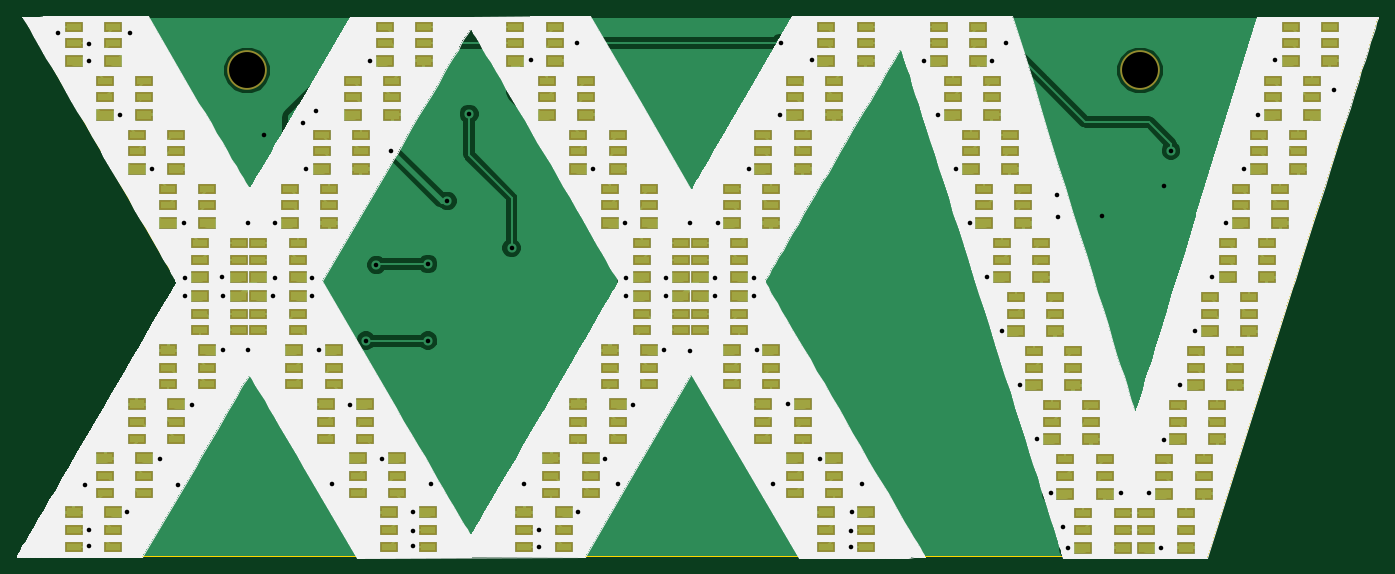
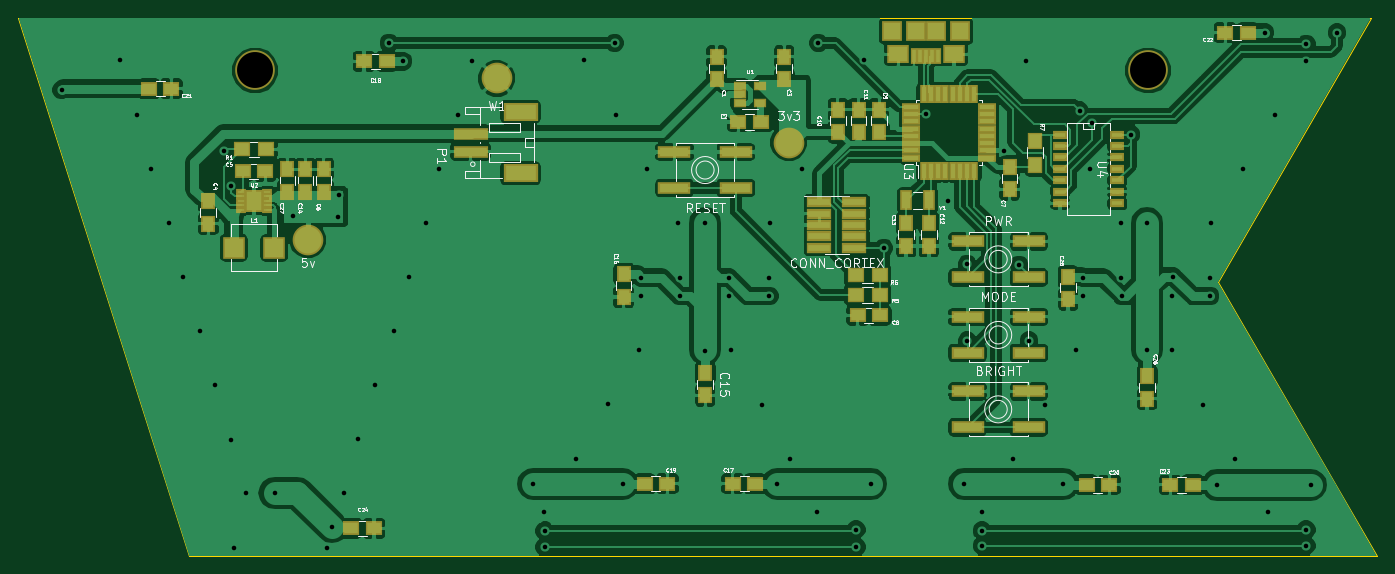
Circuit board: 9 layer files. Board 150.7 x 59.7 mm.
- bottom_copper: dc25badge-B.Cu.gbr (163193 bytes)
- bottom_mask: dc25badge-B.Mask.gbr (5236 bytes)
- bottom_silk: dc25badge-B.SilkS.gbr (50683 bytes)
- outline: dc25badge-Edge.Cuts.gbr (548 bytes)
- top_copper: dc25badge-F.Cu.gbr (299922 bytes)
- top_mask: dc25badge-F.Mask.gbr (9839 bytes)
- top_silk: dc25badge-F.SilkS.gbr (34552 bytes)
- drill: dc25badge-NPTH.drl (179 bytes)
- drill: dc25badge.drl (1630 bytes)

=== bottom_copper: dc25badge-B.Cu.gbr (163193 bytes, source omitted) ===
=== bottom_mask: dc25badge-B.Mask.gbr ===
G04 #@! TF.FileFunction,Soldermask,Bot*
%FSLAX46Y46*%
G04 Gerber Fmt 4.6, Leading zero omitted, Abs format (unit mm)*
G04 Created by KiCad (PCBNEW 4.0.5+dfsg1-4) date Mon May 29 03:33:36 2017*
%MOMM*%
%LPD*%
G01*
G04 APERTURE LIST*
%ADD10C,0.100000*%
%ADD11R,1.650000X1.900000*%
%ADD12R,1.900000X1.650000*%
%ADD13R,3.900000X1.400000*%
%ADD14R,3.800000X2.000000*%
%ADD15R,1.900000X1.700000*%
%ADD16R,1.700000X1.900000*%
%ADD17R,1.460000X1.050000*%
%ADD18R,0.950000X2.000000*%
%ADD19R,2.000000X0.950000*%
%ADD20R,1.543000X0.908000*%
%ADD21C,3.400000*%
%ADD22R,1.400000X2.200000*%
%ADD23C,4.400000*%
%ADD24R,2.400000X2.400000*%
%ADD25R,1.200000X0.680000*%
%ADD26R,2.000000X2.550000*%
%ADD27R,2.800000X1.150000*%
%ADD28R,3.600000X1.400000*%
%ADD29R,0.800000X1.750000*%
%ADD30R,2.500000X2.000000*%
%ADD31R,2.200000X2.300000*%
G04 APERTURE END LIST*
D10*
D11*
X99949000Y-34016000D03*
X99949000Y-31516000D03*
D12*
X95016000Y-38735000D03*
X97516000Y-38735000D03*
D11*
X92456000Y-34016000D03*
X92456000Y-31516000D03*
X67437000Y-43708000D03*
X67437000Y-46208000D03*
D12*
X81808000Y-60198000D03*
X84308000Y-60198000D03*
D11*
X81915000Y-39858000D03*
X81915000Y-37358000D03*
X86487000Y-39858000D03*
X86487000Y-37358000D03*
X84201000Y-39858000D03*
X84201000Y-37358000D03*
X76390500Y-49994500D03*
X76390500Y-52494500D03*
X78930500Y-49994500D03*
X78930500Y-52494500D03*
X101219000Y-66568000D03*
X101219000Y-69068000D03*
X110236000Y-55646000D03*
X110236000Y-58146000D03*
D12*
X95651000Y-78867000D03*
X98151000Y-78867000D03*
X136545000Y-32004000D03*
X139045000Y-32004000D03*
X107930000Y-78867000D03*
X105430000Y-78867000D03*
X58908000Y-78994000D03*
X56408000Y-78994000D03*
X162921000Y-35052000D03*
X160421000Y-35052000D03*
X41041000Y-28829000D03*
X43541000Y-28829000D03*
X47137000Y-78994000D03*
X49637000Y-78994000D03*
X140442000Y-83820000D03*
X137942000Y-83820000D03*
D11*
X60960000Y-55900000D03*
X60960000Y-58400000D03*
X52197000Y-66949000D03*
X52197000Y-69449000D03*
D13*
X127235000Y-42021000D03*
X127235000Y-40021000D03*
D14*
X121685000Y-44421000D03*
X121685000Y-37621000D03*
D15*
X81835000Y-57912000D03*
X84535000Y-57912000D03*
X84535000Y-55753000D03*
X81835000Y-55753000D03*
D16*
X64643000Y-43514000D03*
X64643000Y-40814000D03*
D17*
X97366000Y-34737000D03*
X97366000Y-35687000D03*
X97366000Y-36637000D03*
X95166000Y-36637000D03*
X95166000Y-34737000D03*
D18*
X76968000Y-44128000D03*
X76168000Y-44128000D03*
X75368000Y-44128000D03*
X74568000Y-44128000D03*
X73768000Y-44128000D03*
X72968000Y-44128000D03*
X72168000Y-44128000D03*
X71368000Y-44128000D03*
D19*
X69918000Y-42678000D03*
X69918000Y-41878000D03*
X69918000Y-41078000D03*
X69918000Y-40278000D03*
X69918000Y-39478000D03*
X69918000Y-38678000D03*
X69918000Y-37878000D03*
X69918000Y-37078000D03*
D18*
X71368000Y-35628000D03*
X72168000Y-35628000D03*
X72968000Y-35628000D03*
X73768000Y-35628000D03*
X74568000Y-35628000D03*
X75368000Y-35628000D03*
X76168000Y-35628000D03*
X76968000Y-35628000D03*
D19*
X78418000Y-37078000D03*
X78418000Y-37878000D03*
X78418000Y-38678000D03*
X78418000Y-39478000D03*
X78418000Y-40278000D03*
X78418000Y-41078000D03*
X78418000Y-41878000D03*
X78418000Y-42678000D03*
D20*
X61849000Y-40132000D03*
X61849000Y-41402000D03*
X61849000Y-42672000D03*
X61849000Y-43942000D03*
X61849000Y-45212000D03*
X61849000Y-46482000D03*
X61849000Y-47752000D03*
X55499000Y-47752000D03*
X55499000Y-46482000D03*
X55499000Y-43942000D03*
X55499000Y-42672000D03*
X55499000Y-41402000D03*
X55499000Y-40132000D03*
X55499000Y-45212000D03*
D21*
X124333000Y-33909000D03*
X91948000Y-41021000D03*
X145288000Y-51816000D03*
D22*
X76410500Y-47434500D03*
X78910500Y-47434500D03*
D23*
X52070000Y-33020000D03*
X151130000Y-33020000D03*
D11*
X156337000Y-47518000D03*
X156337000Y-50018000D03*
D12*
X152507000Y-44196000D03*
X150007000Y-44196000D03*
D11*
X143510000Y-46462000D03*
X143510000Y-43962000D03*
X145542000Y-46462000D03*
X145542000Y-43962000D03*
X147574000Y-46462000D03*
X147574000Y-43962000D03*
D24*
X153507000Y-52705000D03*
X149007000Y-52705000D03*
D25*
X152719500Y-48498000D03*
X149794500Y-48498000D03*
X152719500Y-47998000D03*
X149794500Y-47998000D03*
X152719500Y-47498000D03*
X149794500Y-47498000D03*
X152719500Y-46998000D03*
X149794500Y-46998000D03*
X152719500Y-46498000D03*
X149794500Y-46498000D03*
D26*
X151257000Y-47498000D03*
D27*
X88564000Y-47625000D03*
X84664000Y-47625000D03*
X88564000Y-48895000D03*
X84664000Y-48895000D03*
X88564000Y-50165000D03*
X84664000Y-50165000D03*
X88564000Y-51435000D03*
X84664000Y-51435000D03*
X88564000Y-52705000D03*
X84664000Y-52705000D03*
D28*
X97819000Y-42069000D03*
X104619000Y-42069000D03*
X104619000Y-46069000D03*
X97819000Y-46069000D03*
X72107000Y-55975000D03*
X65307000Y-55975000D03*
X65307000Y-51975000D03*
X72107000Y-51975000D03*
X72107000Y-64357000D03*
X65307000Y-64357000D03*
X65307000Y-60357000D03*
X72107000Y-60357000D03*
X72107000Y-72612000D03*
X65307000Y-72612000D03*
X65307000Y-68612000D03*
X72107000Y-68612000D03*
D29*
X75408000Y-31369000D03*
X76058000Y-31369000D03*
X76708000Y-31369000D03*
X77358000Y-31369000D03*
X78008000Y-31369000D03*
D30*
X73608000Y-31219000D03*
X79808000Y-31219000D03*
D31*
X75558000Y-28694000D03*
X77858000Y-28694000D03*
X80508000Y-28694000D03*
X72908000Y-28694000D03*
D15*
X152607000Y-41783000D03*
X149907000Y-41783000D03*
M02*

=== bottom_silk: dc25badge-B.SilkS.gbr (50683 bytes, source omitted) ===
=== outline: dc25badge-Edge.Cuts.gbr ===
G04 #@! TF.FileFunction,Profile,NP*
%FSLAX46Y46*%
G04 Gerber Fmt 4.6, Leading zero omitted, Abs format (unit mm)*
G04 Created by KiCad (PCBNEW 4.0.5+dfsg1-4) date Mon May 29 03:33:36 2017*
%MOMM*%
%LPD*%
G01*
G04 APERTURE LIST*
%ADD10C,0.100000*%
%ADD11C,0.150000*%
G04 APERTURE END LIST*
D10*
D11*
X26670000Y-86868000D02*
X44323000Y-56515000D01*
X158496000Y-86868000D02*
X26670000Y-86868000D01*
X177419000Y-27178000D02*
X158496000Y-86868000D01*
X27305000Y-27178000D02*
X177419000Y-27178000D01*
X44323000Y-56515000D02*
X27305000Y-27178000D01*
M02*

=== top_copper: dc25badge-F.Cu.gbr (299922 bytes, source omitted) ===
=== top_mask: dc25badge-F.Mask.gbr (9839 bytes, source omitted) ===
=== top_silk: dc25badge-F.SilkS.gbr (34552 bytes, source omitted) ===
=== drill: dc25badge-NPTH.drl ===
M48
;DRILL file {KiCad 4.0.5+dfsg1-4} date Mon May 29 03:33:57 2017
;FORMAT={-:-/ absolute / inch / decimal}
FMAT,2
INCH,TZ
T1C0.157
%
G90
G05
M72
T1
X2.05Y-1.3
X5.95Y-1.3
T0
M30

=== drill: dc25badge.drl ===
M48
;DRILL file {KiCad 4.0.5+dfsg1-4} date Mon May 29 03:33:57 2017
;FORMAT={-:-/ absolute / inch / decimal}
FMAT,2
INCH,TZ
T1C0.020
%
G90
G05
M72
T1
X1.225Y-1.135
X1.34Y-3.11
X1.36Y-1.185
X1.36Y-1.26
X1.36Y-3.305
X1.36Y-3.375
X1.495Y-1.495
X1.525Y-3.23
X1.54Y-1.135
X1.635Y-1.73
X1.67Y-2.995
X1.75Y-3.11
X1.775Y-1.965
X1.78Y-2.205
X1.78Y-2.285
X1.81Y-2.76
X1.94Y-2.2
X1.945Y-2.285
X1.945Y-2.52
X2.055Y-1.965
X2.055Y-2.52
X2.125Y-1.58
X2.165Y-2.285
X2.17Y-1.965
X2.17Y-2.205
X2.295Y-1.53
X2.3053Y-1.7303
X2.335Y-2.205
X2.335Y-2.285
X2.35Y-1.475
X2.365Y-2.52
X2.42Y-3.105
X2.5Y-2.76
X2.57Y-2.48
X2.585Y-1.26
X2.615Y-2.15
X2.64Y-2.995
X2.68Y-1.65
X2.775Y-3.23
X2.775Y-3.31
X2.775Y-3.375
X2.84Y-2.145
X2.84Y-2.48
X2.855Y-3.105
X2.925Y-1.87
X3.02Y-1.49
X3.205Y-2.075
X3.26Y-3.105
X3.29Y-1.255
X3.325Y-3.305
X3.325Y-3.38
X3.49Y-1.18
X3.495Y-3.23
X3.56Y-1.73
X3.615Y-2.995
X3.67Y-3.105
X3.7Y-1.965
X3.705Y-2.205
X3.705Y-2.285
X3.735Y-2.76
X3.87Y-2.52
X3.88Y-2.205
X3.88Y-2.285
X3.985Y-1.965
X3.985Y-2.525
X4.095Y-2.205
X4.095Y-2.285
X4.105Y-1.965
X4.24Y-1.73
X4.265Y-2.205
X4.265Y-2.285
X4.275Y-2.52
X4.345Y-3.105
X4.375Y-1.495
X4.38Y-1.18
X4.41Y-2.755
X4.515Y-1.255
X4.55Y-2.995
X4.685Y-3.31
X4.685Y-3.38
X4.69Y-3.23
X4.735Y-3.105
X5.005Y-1.26
X5.065Y-1.495
X5.145Y-1.73
X5.205Y-1.965
X5.28Y-2.2
X5.305Y-1.26
X5.345Y-2.44
X5.365Y-1.18
X5.425Y-2.675
X5.5Y-2.91
X5.56Y-3.145
X5.585Y-1.845
X5.59Y-1.94
X5.615Y-3.295
X5.635Y-3.385
X5.785Y-1.935
X5.865Y-3.145
X5.99Y-3.145
X6.04Y-3.385
X6.055Y-1.805
X6.055Y-2.915
X6.085Y-1.65
X6.125Y-2.675
X6.19Y-2.44
X6.265Y-2.2
X6.325Y-1.965
X6.405Y-1.73
X6.465Y-1.495
X6.54Y-1.255
X6.795Y-1.385
T0
M30
